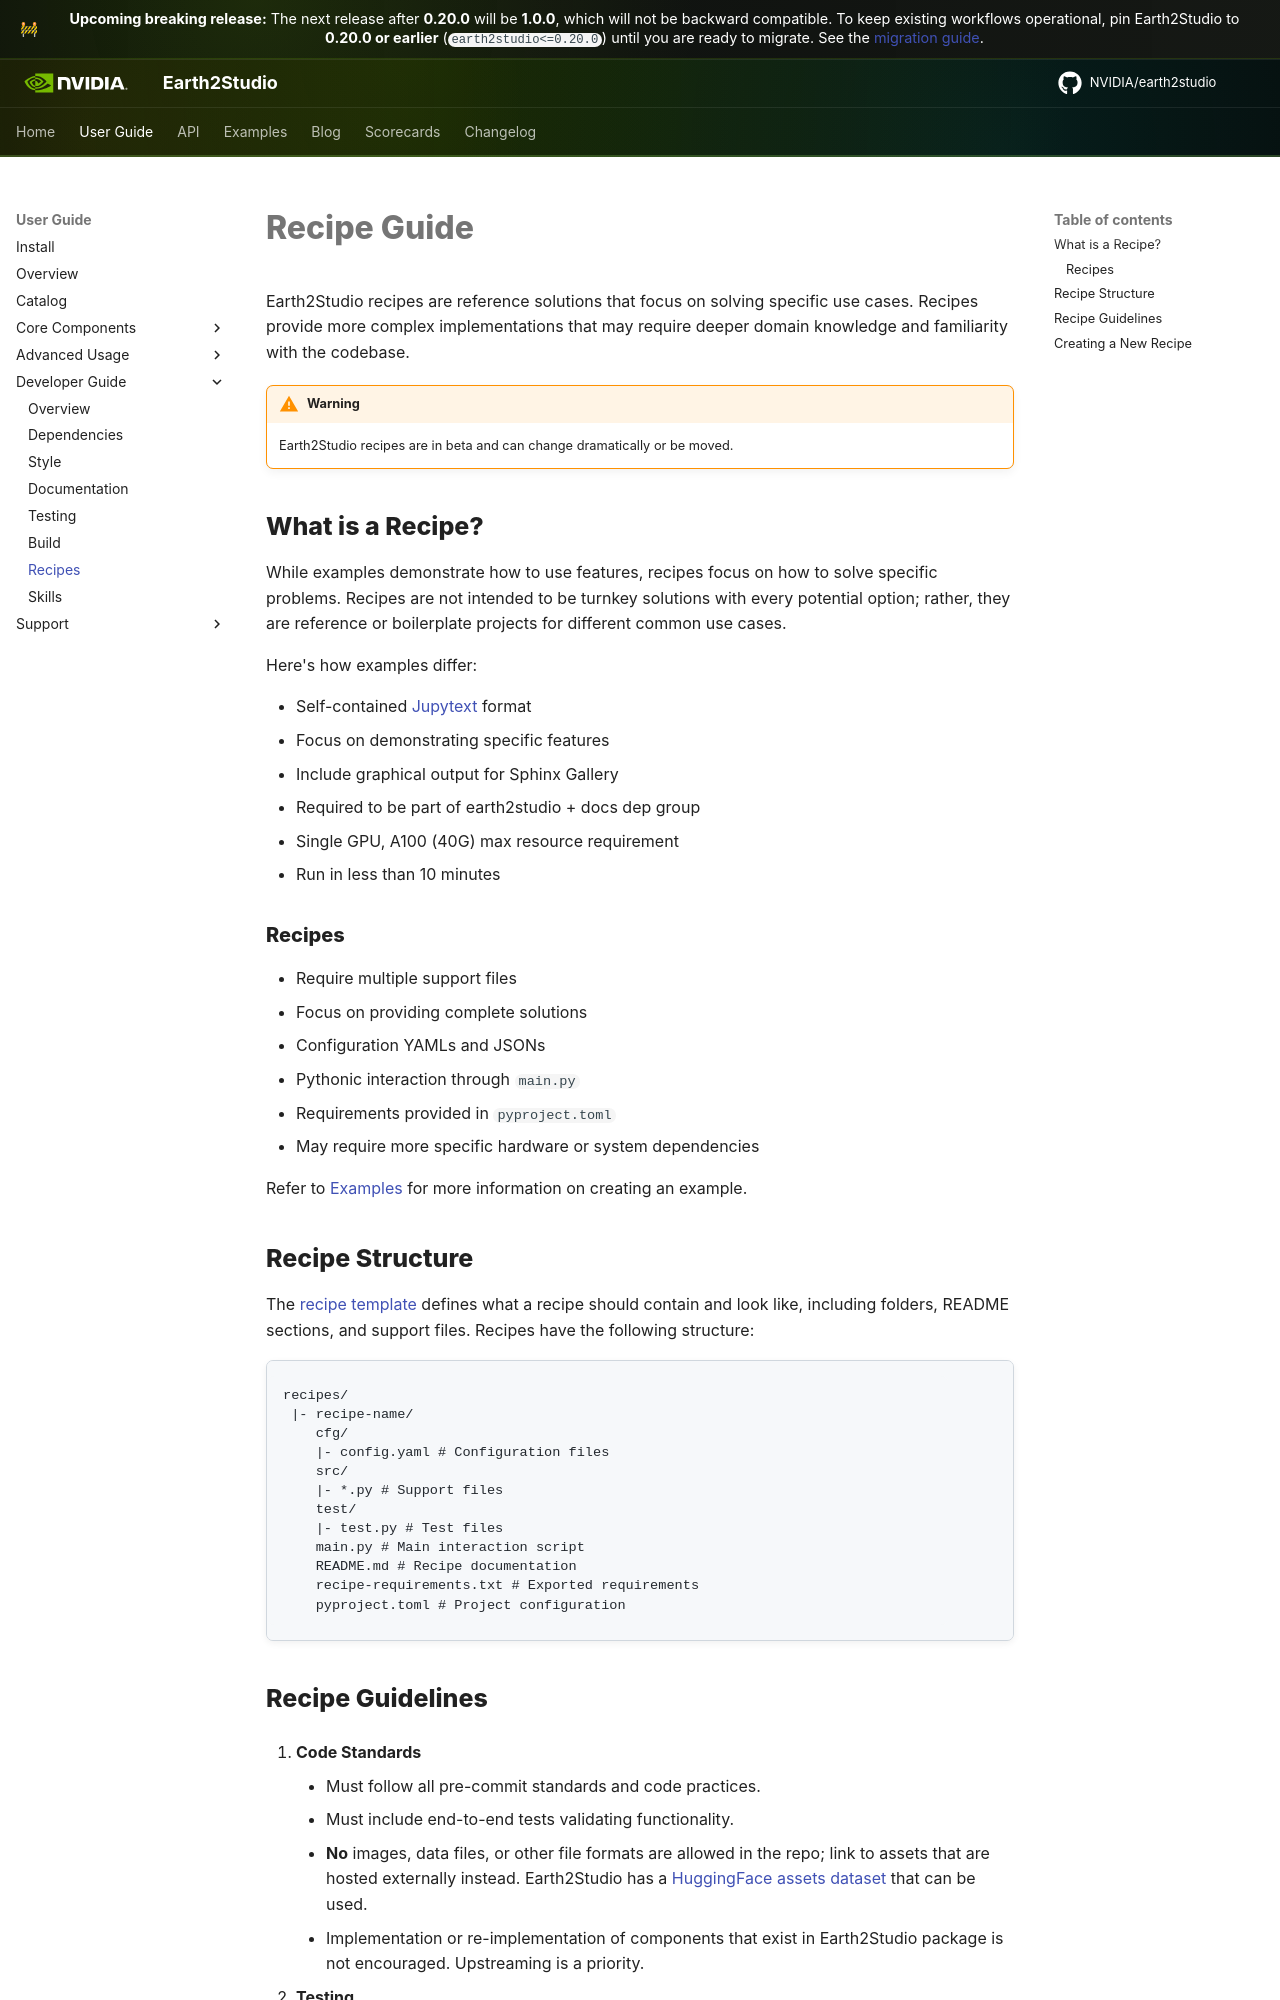

repository: NVIDIA/earth2studio · page: 1.0.0/userguide/developer/recipes/index.html · generator: mkdocs

<!-- markdownlint-disable MD033 -->

# Recipes

Recipes are complete, production-oriented reference pipelines, larger than
examples, built to be adapted for real projects.

<div class="grid cards" markdown>

- :material-chart-bell-curve-cumulative: **Huge Ensembles (HENS)**

    ---

    A multi-checkpoint inference pipeline for large-scale ensemble weather
    forecasting, with thousands of members for tail-risk and extreme-event
    statistics.

    [:octicons-arrow-right-24: View recipe](https://github.com/NVIDIA/earth2studio/tree/main/recipes/hens)

- :material-calendar-range: **Subseasonal-to-Seasonal (S2S)**

    ---

    Bridge the gap between weather forecasts and seasonal outlooks with
    AI-driven S2S forecasting pipelines.

    [:octicons-arrow-right-24: View recipe](https://github.com/NVIDIA/earth2studio/tree/main/recipes/s2s)
